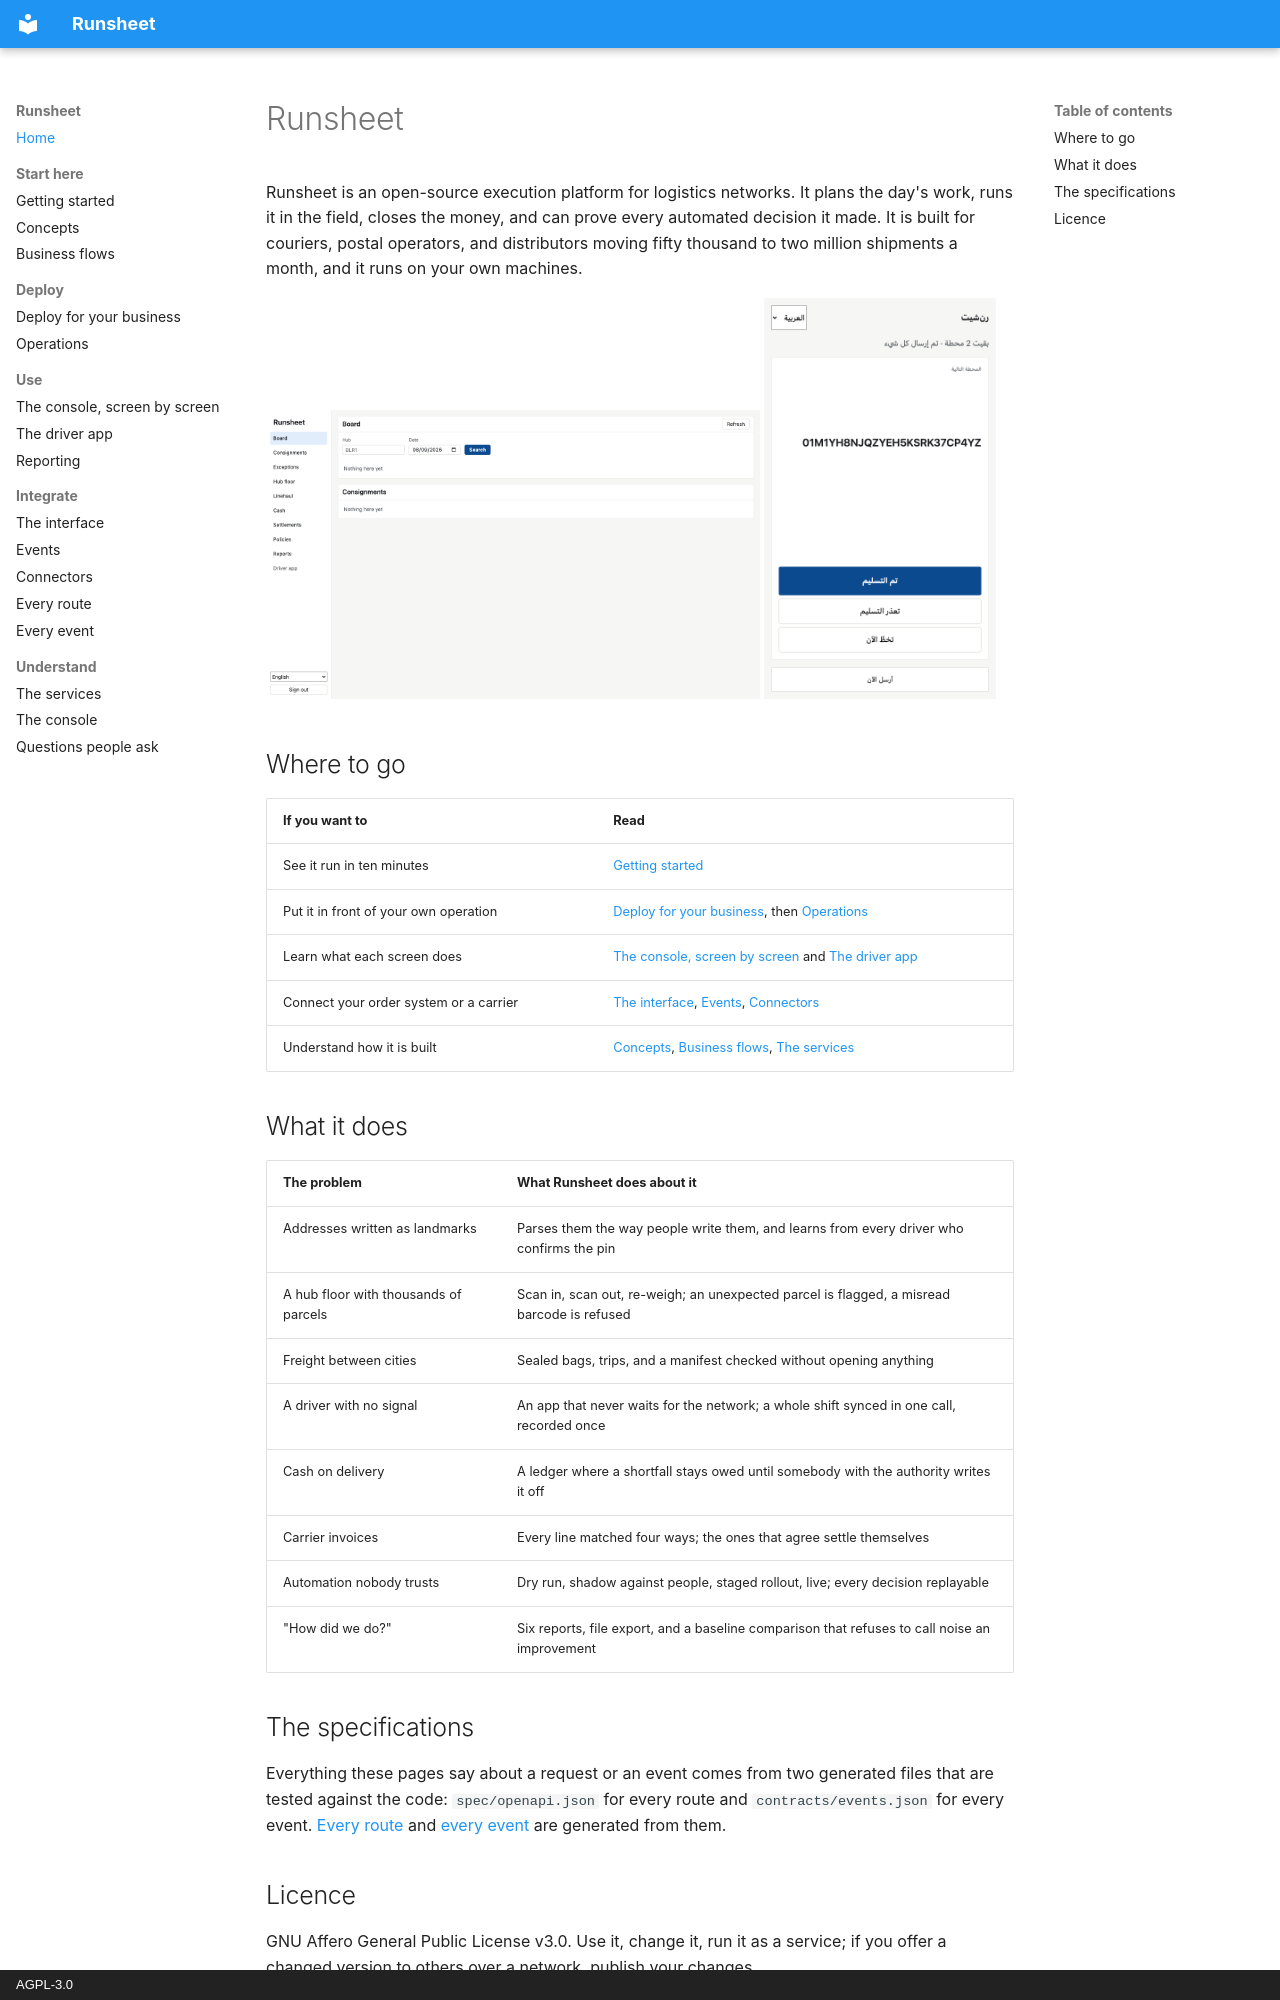

repository: indranandjha1993/runsheet · page: index.html · generator: mkdocs · copyright: AGPL-3.0

# Runsheet

Runsheet is an open-source execution platform for logistics networks. It plans the day's work,
runs it in the field, closes the money, and can prove every automated decision it made. It is
built for couriers, postal operators, and distributors moving fifty thousand to two million
shipments a month, and it runs on your own machines.

![The console](screens/board.png){ width="66%" }
![The driver app](screens/driver-ar.png){ width="31%" }

## Where to go

| If you want to                         | Read                                                                               |
| -------------------------------------- | ---------------------------------------------------------------------------------- |
| See it run in ten minutes              | [Getting started](getting-started.md)                                              |
| Put it in front of your own operation  | [Deploy for your business](deploy.md), then [Operations](operations.md)            |
| Learn what each screen does            | [The console, screen by screen](user-guide.md) and [The driver app](driver-app.md) |
| Connect your order system or a carrier | [The interface](api.md), [Events](events.md), [Connectors](connectors.md)          |
| Understand how it is built             | [Concepts](concepts.md), [Business flows](flows.md), [The services](services.md)   |

## What it does

| The problem                           | What Runsheet does about it                                                                   |
| ------------------------------------- | --------------------------------------------------------------------------------------------- |
| Addresses written as landmarks        | Parses them the way people write them, and learns from every driver who confirms the pin      |
| A hub floor with thousands of parcels | Scan in, scan out, re-weigh; an unexpected parcel is flagged, a misread barcode is refused    |
| Freight between cities                | Sealed bags, trips, and a manifest checked without opening anything                           |
| A driver with no signal               | An app that never waits for the network; a whole shift synced in one call, recorded once      |
| Cash on delivery                      | A ledger where a shortfall stays owed until somebody with the authority writes it off         |
| Carrier invoices                      | Every line matched four ways; the ones that agree settle themselves                           |
| Automation nobody trusts              | Dry run, shadow against people, staged rollout, live; every decision replayable               |
| "How did we do?"                      | Six reports, file export, and a baseline comparison that refuses to call noise an improvement |
